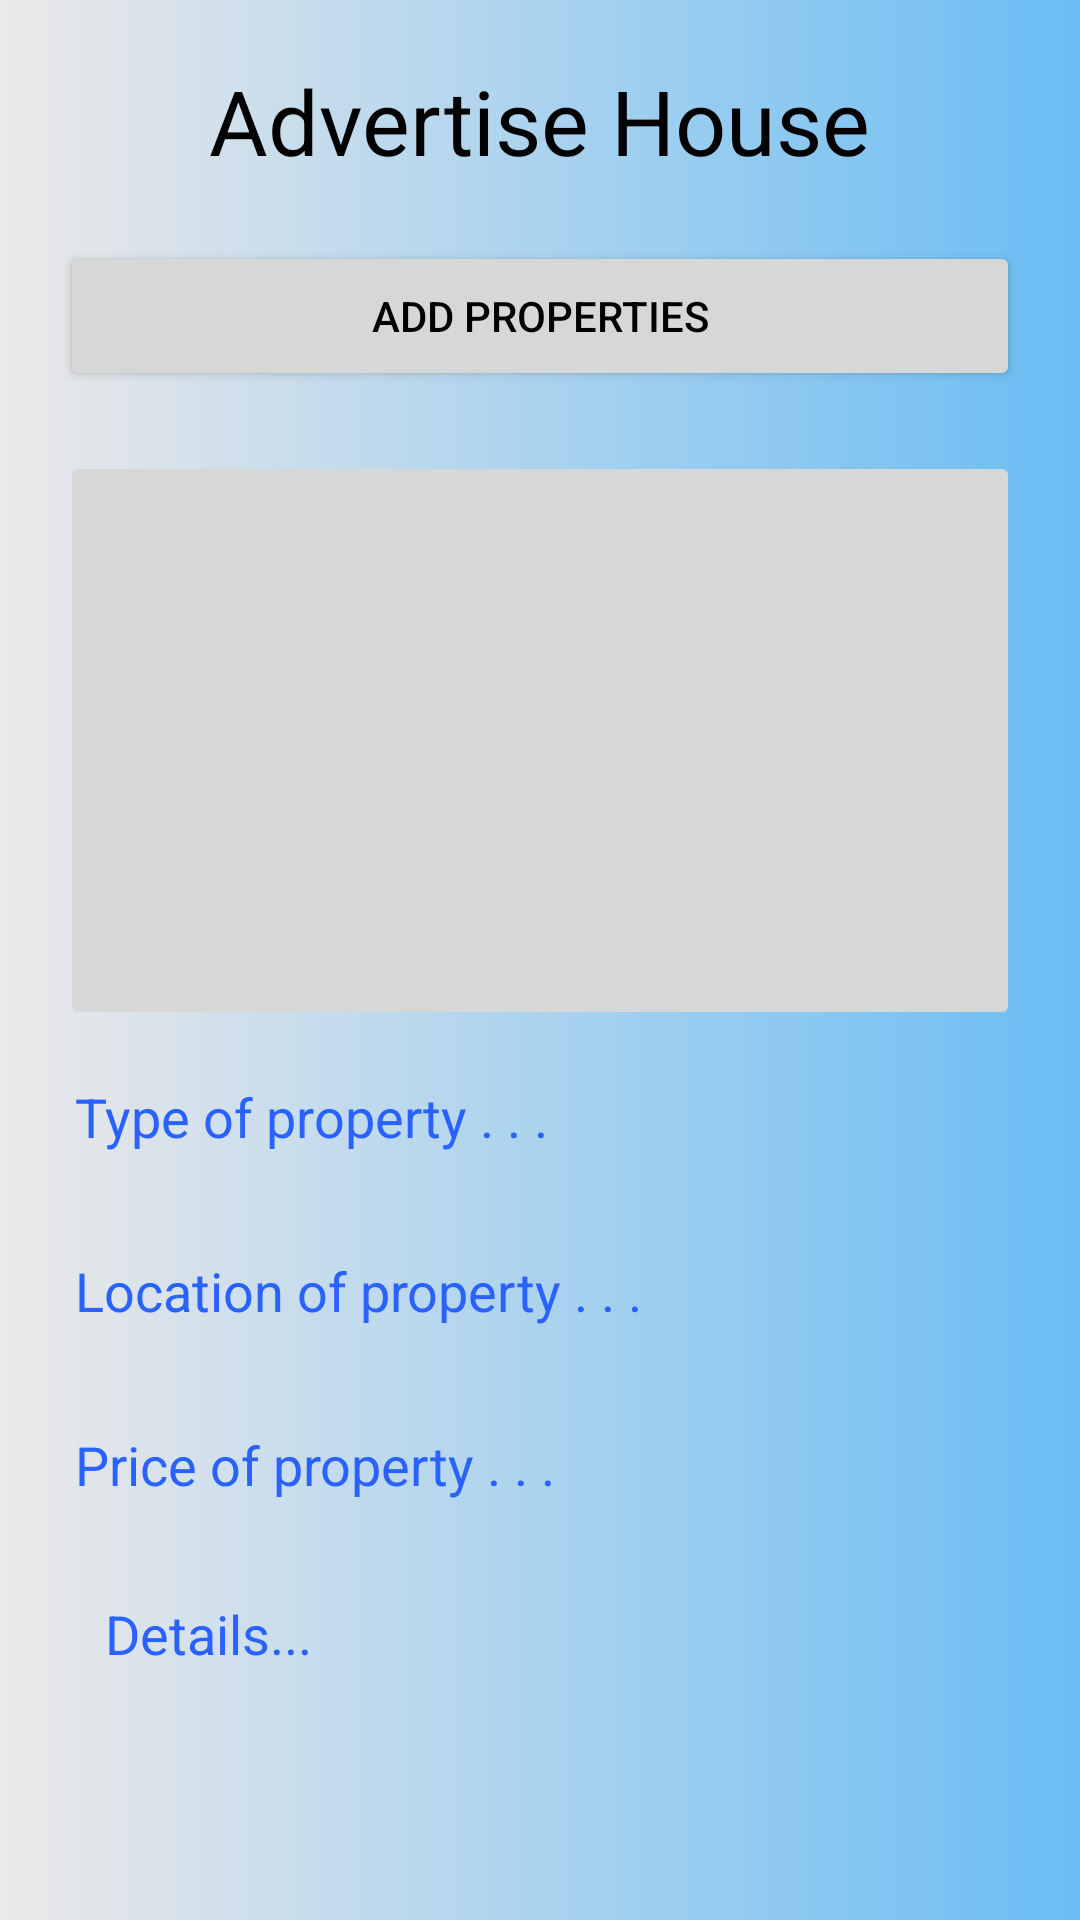

Reconstruct the res/layout file that produces this screen, plus the resources it refers to.
<!-- AndroidManifest.xml: application theme Theme.4thYearProject -->
<!-- res/layout/activity_landlord.xml -->
<?xml version="1.0" encoding="utf-8"?>
<LinearLayout xmlns:android="http://schemas.android.com/apk/res/android"
    xmlns:app="http://schemas.android.com/apk/res-auto"
    xmlns:tools="http://schemas.android.com/tools"
    android:layout_width="match_parent"
    android:layout_height="match_parent"
    android:orientation="vertical"
    android:padding="20dp"
    android:background="@drawable/big_color"
    tools:context=".LandlordActivity">

    <TextView
        android:layout_width="wrap_content"
        android:layout_height="wrap_content"
        android:text="Advertise House"
        android:textColor="#000000"
        android:textSize="30sp"
        android:textAlignment="center"
        android:layout_gravity="center"
        android:layout_marginBottom="20dp"
        />

    <Button
        android:layout_width="match_parent"
        android:layout_height="50dp"
        android:id="@+id/addHouse"
        android:text="Add Properties"
        android:padding="10dp"
        android:textAlignment="center"
        android:layout_marginBottom="20dp"
        android:textColor="#000"/>

    <ImageButton
        android:id="@+id/img"
        android:layout_width="match_parent"
        android:layout_height="193dp"
        tools:srcCompat="@tools:sample/backgrounds/scenic" />

    <EditText
        android:id="@+id/type"
        android:layout_width="match_parent"
        android:layout_height="wrap_content"
        android:layout_marginStart="5dp"
        android:layout_marginTop="5dp"
        android:layout_marginEnd="5dp"
        android:layout_marginBottom="5dp"
        android:background="@color/browser_actions_bg_grey"
        android:ems="10"
        android:hint="Type of property . . ."
        android:inputType="textPersonName"
        android:minHeight="48dp"
        android:textColor="#000000"
        android:textColorHint="#2962FF" />


    <EditText
        android:id="@+id/location"
        android:layout_width="match_parent"
        android:layout_height="wrap_content"
        android:layout_marginStart="5dp"
        android:layout_marginTop="5dp"
        android:layout_marginEnd="5dp"
        android:layout_marginBottom="5dp"
        android:background="@color/browser_actions_bg_grey"
        android:ems="10"
        android:textColor="#000000"
        android:textColorHint="#2962FF"
        android:hint="Location of property . . ."
        android:inputType="textPersonName"
        android:minHeight="48dp" />


    <EditText
        android:id="@+id/price"
        android:layout_width="match_parent"
        android:layout_height="wrap_content"
        android:layout_marginStart="5dp"
        android:layout_marginTop="5dp"
        android:layout_marginEnd="5dp"
        android:layout_marginBottom="5dp"
        android:background="@color/browser_actions_bg_grey"
        android:ems="10"
        android:textColor="#000000"
        android:textColorHint="#2962FF"
        android:hint="Price of property . . ."
        android:inputType="textPersonName"
        android:minHeight="48dp" />

    <EditText
        android:id="@+id/details1"
        android:layout_width="match_parent"
        android:layout_height="wrap_content"
        android:textColor="#000000"
        android:textColorHint="#2962FF"
        android:layout_marginStart="5dp"
        android:layout_marginTop="5dp"
        android:layout_marginEnd="5dp"
        android:layout_marginBottom="5dp"
        android:background="@color/browser_actions_bg_grey"
        android:drawablePadding="5dp"
        android:ems="10"
        android:gravity="start|top"
        android:hint="Details..."
        android:inputType="textMultiLine"
        android:minHeight="48dp"
        android:padding="10dp"
         />


</LinearLayout>
<!-- resources referenced by this layout -->
<resources>
  <!-- drawable big_color (drawable) -->
  <?xml version="1.0" encoding="utf-8"?>
  <shape xmlns:android="http://schemas.android.com/apk/res/android">
  
      <gradient
          android:startColor="#ECE9E9"
          android:endColor="#EE5FB8F3"/>
  
  
  </shape>
  <style name="Theme.4thYearProject" parent="Theme.MaterialComponents.DayNight.DarkActionBar">
          
          <item name="colorPrimary">@color/purple_500</item>
          <item name="colorPrimaryVariant">@color/purple_700</item>
          <item name="colorOnPrimary">@color/white</item>
          
          <item name="colorSecondary">@color/teal_200</item>
          <item name="colorSecondaryVariant">@color/teal_700</item>
          <item name="colorOnSecondary">@color/black</item>
          
          <item name="android:statusBarColor" tools:targetApi="l">?attr/colorPrimaryVariant</item>
          
      </style>
  <!-- not gathered from this repository: default colours our renderer supplied (Android Studio template values) -->
  <color name="purple_500">#FF6200EE</color>
  <color name="purple_700">#FF3700B3</color>
  <color name="teal_200">#FF03DAC5</color>
  <color name="teal_700">#FF018786</color>
  <color name="black">#FF000000</color>
  <color name="white">#FFFFFFFF</color>
</resources>
